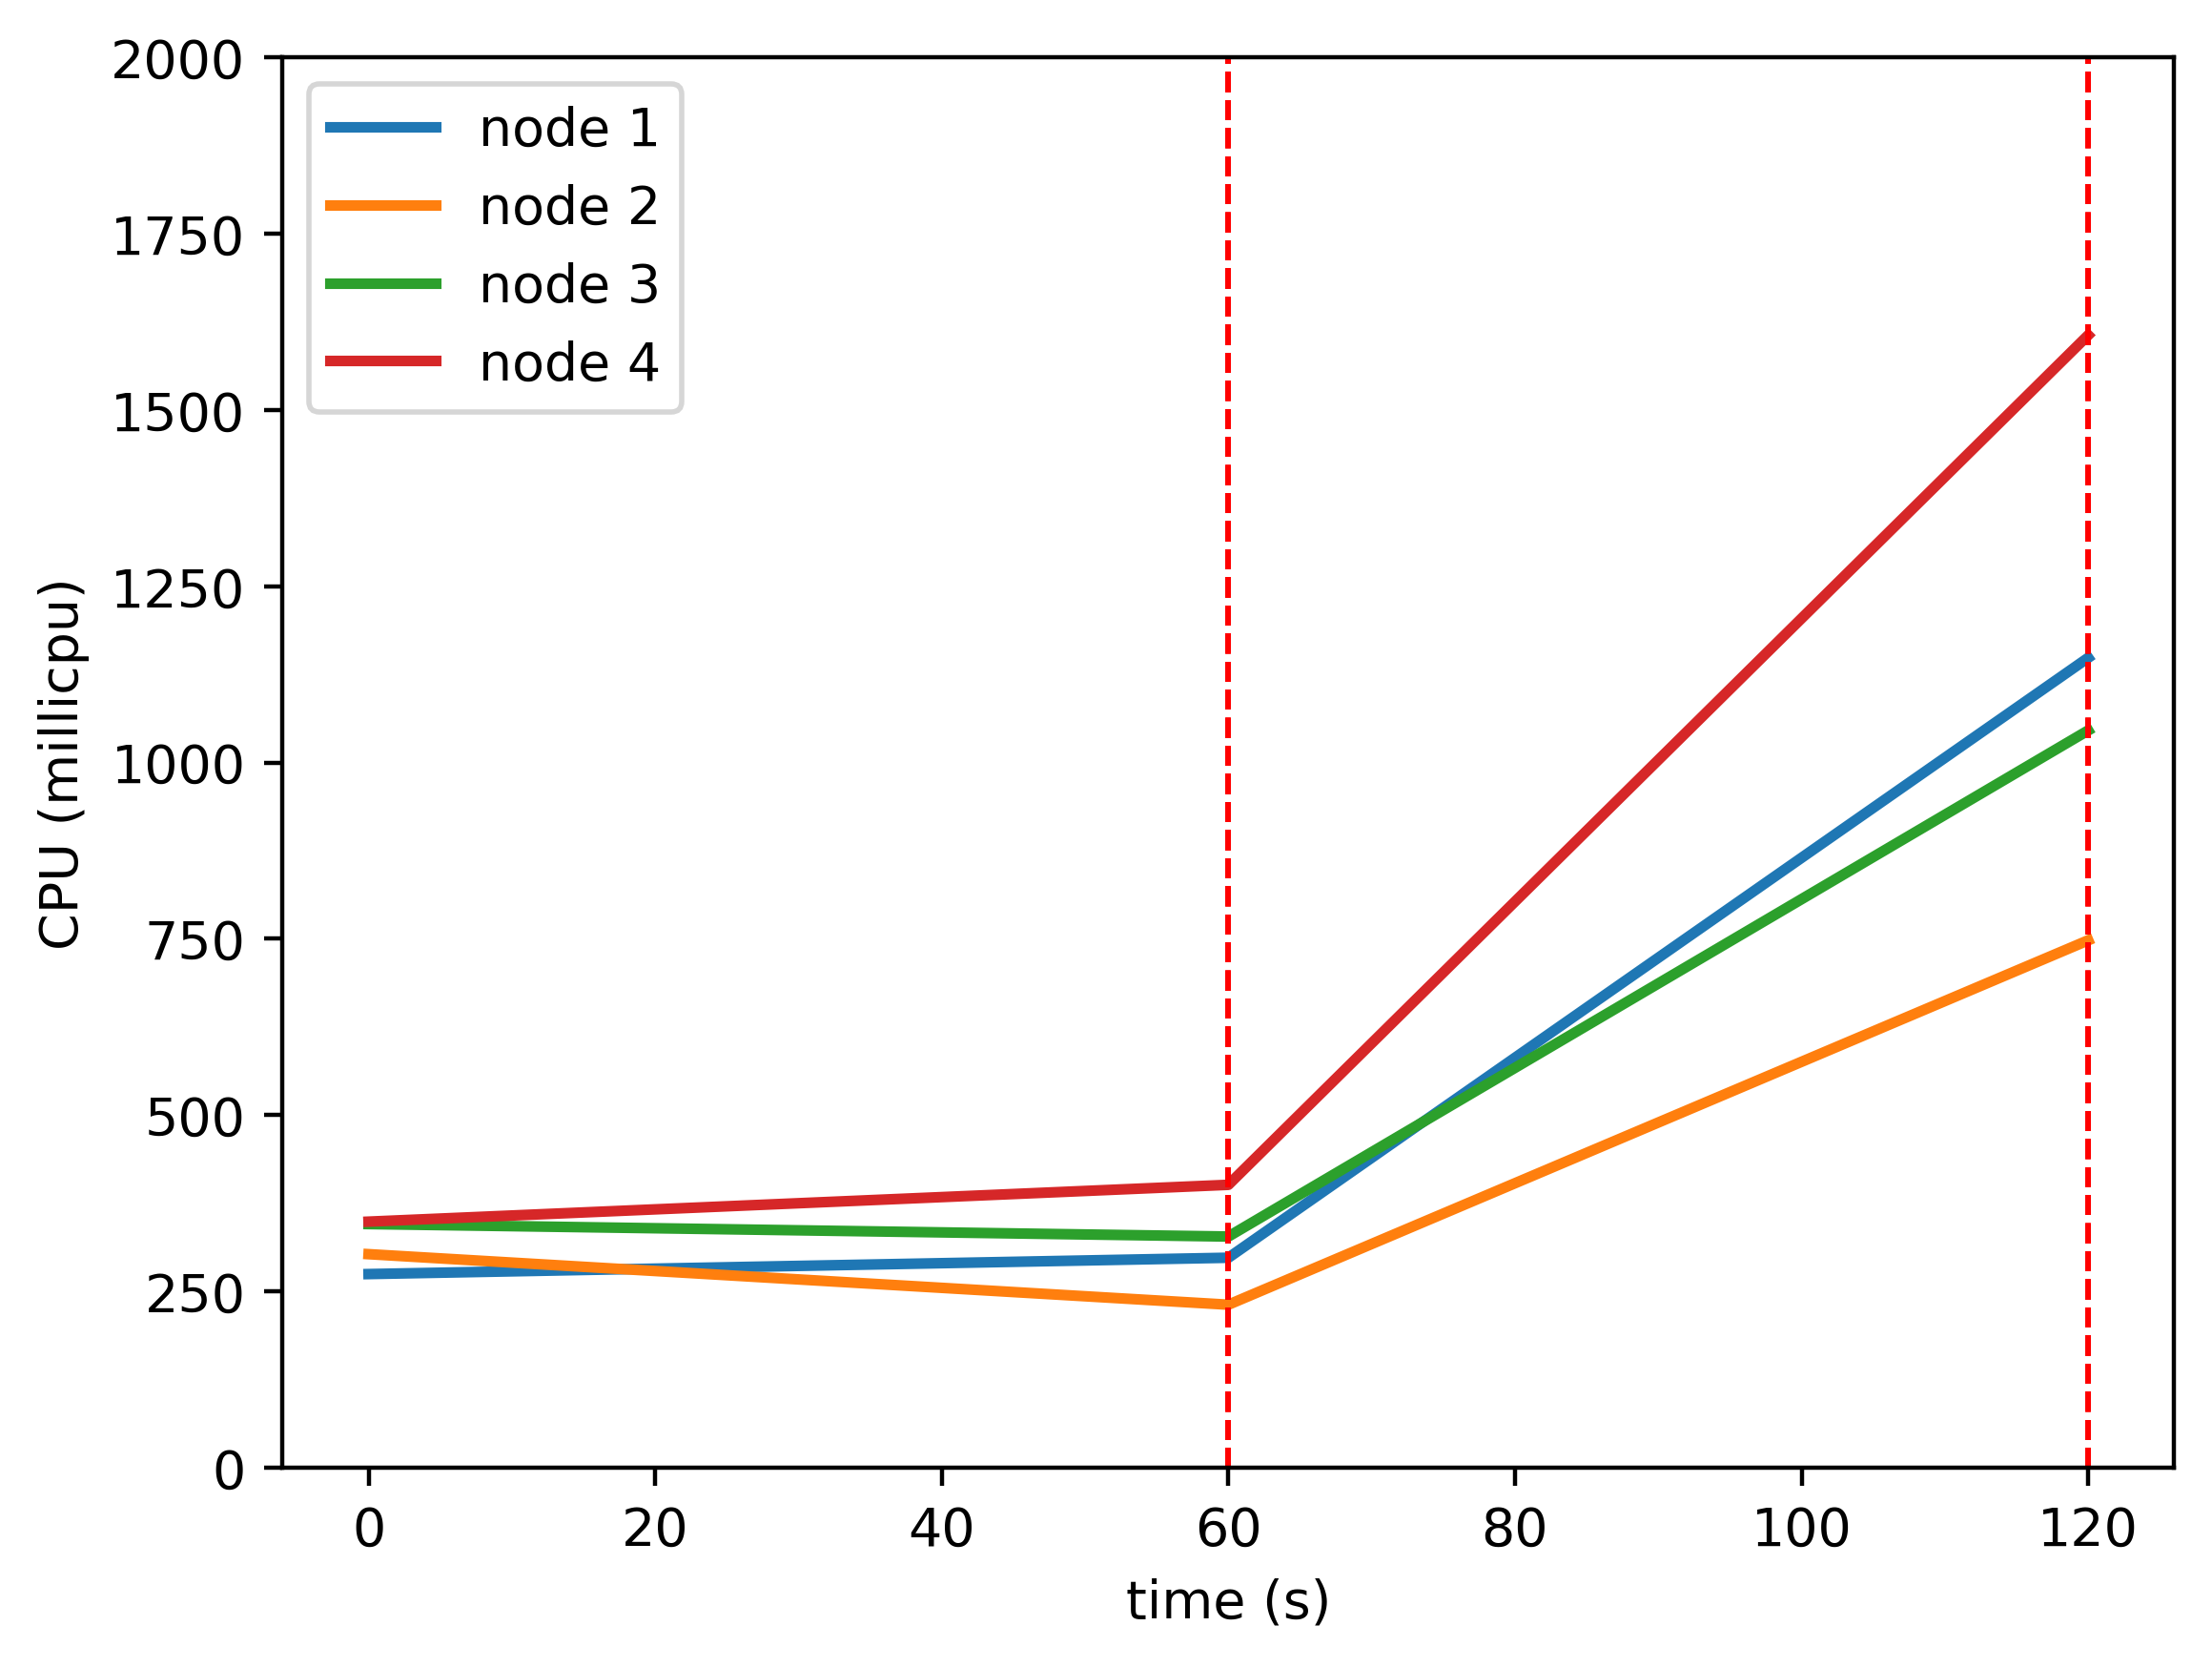

Values plotted in this chart, from the file beside it:
timestamp, ppgcc-m02_pod_amount, ppgcc-m02_memory, ppgcc-m02_cpu, ppgcc-m03_pod_amount, ppgcc-m03_memory, ppgcc-m03_cpu, ppgcc-m04_pod_amount, ppgcc-m04_memory, ppgcc-m04_cpu, ppgcc-m05_pod_amount, ppgcc-m05_memory, ppgcc-m05_cpu
0, 5, 893472, 274500325, 5, 891220, 302733016, 5, 932384, 345401399, 5, 893724, 348886899
60, 5, 1190372, 297668529, 5, 1139064, 231063650, 5, 1232800, 327731957, 5, 1383020, 401105972
120, 3, 1285412, 1148739921, 6, 1268724, 747958166, 6, 1327576, 1045689789, 5, 1204704, 1606403818
